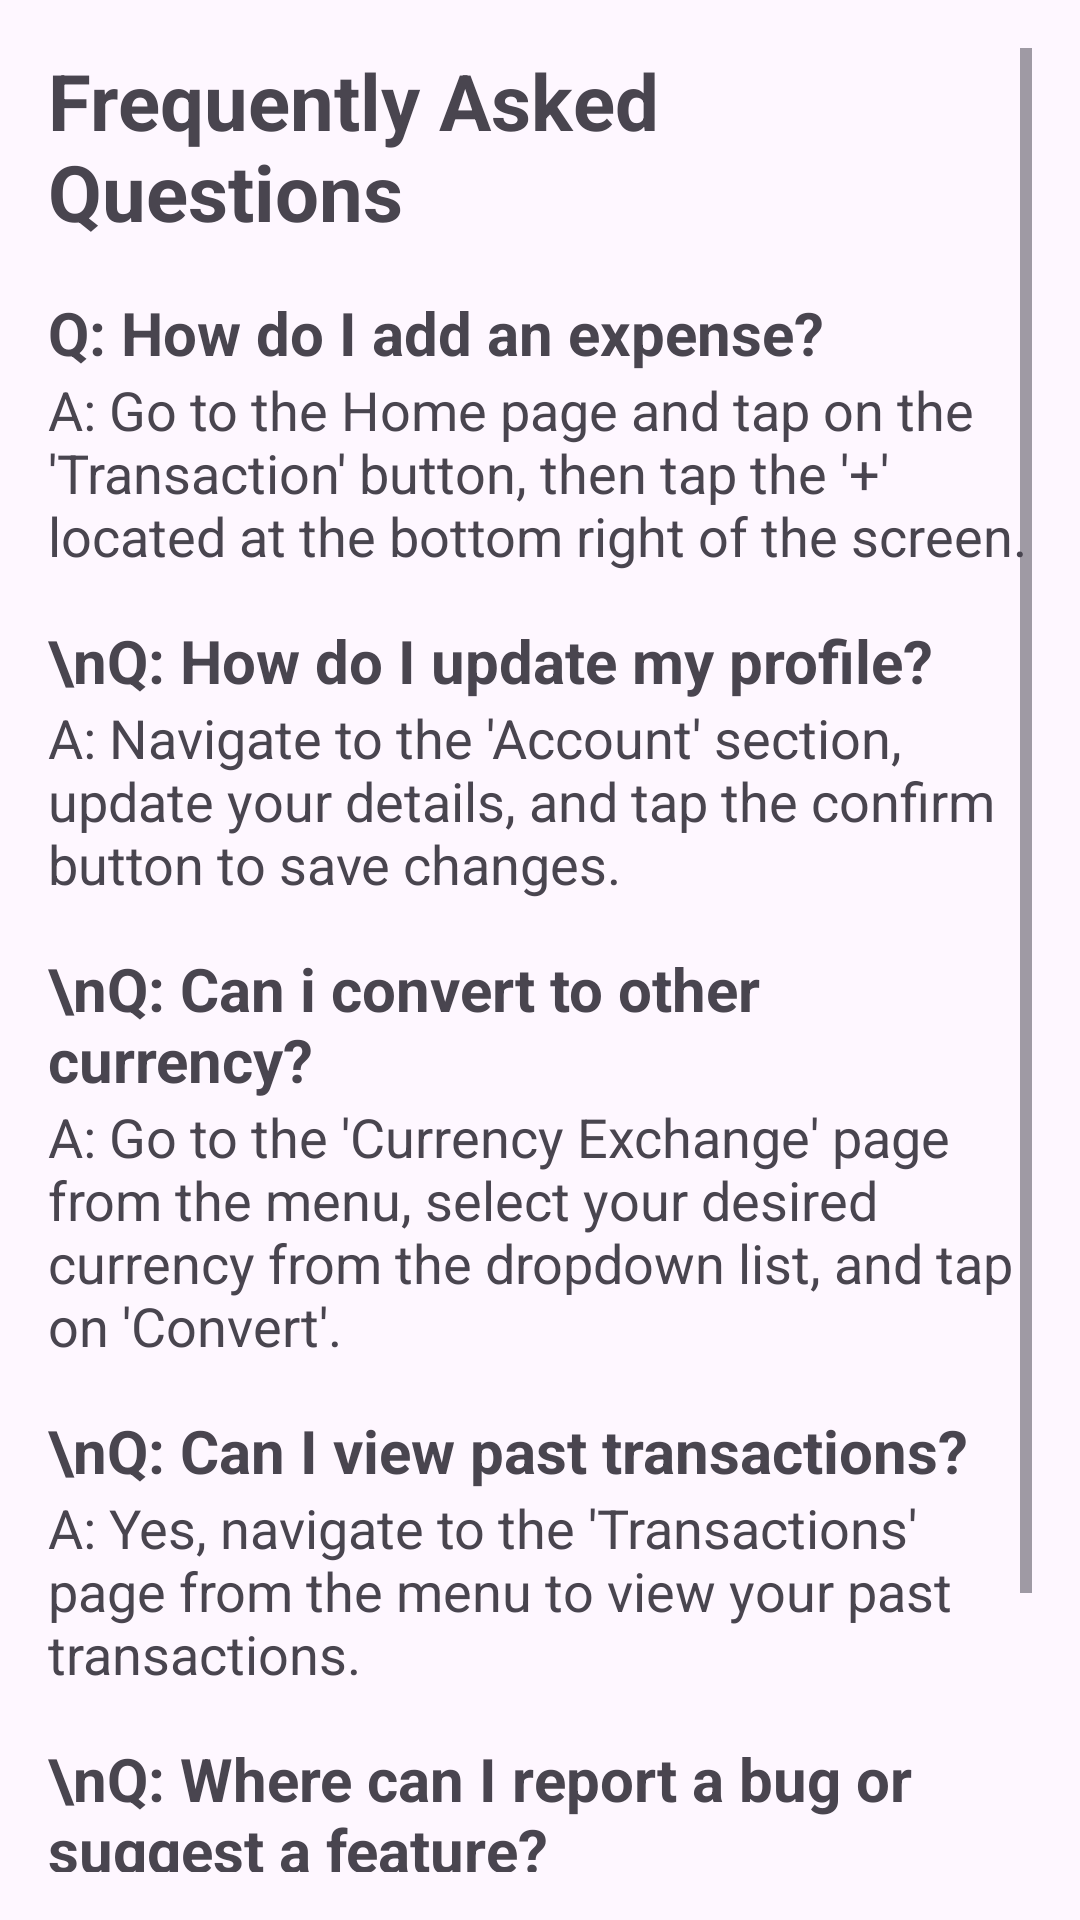

Layout XML and referenced resources for this Android screen:
<!-- AndroidManifest.xml: application theme Theme.MADFinancial -->
<!-- res/layout/activity_help.xml -->
<?xml version="1.0" encoding="utf-8"?>
<ScrollView xmlns:android="http://schemas.android.com/apk/res/android"
    android:layout_width="match_parent"
    android:layout_height="match_parent"
    android:padding="16dp">

    <LinearLayout
        android:layout_width="match_parent"
        android:layout_height="wrap_content"
        android:orientation="vertical">

        
        <TextView
            android:layout_width="wrap_content"
            android:layout_height="wrap_content"
            android:paddingBottom="8dp"
            android:text="Frequently Asked Questions"
            android:textSize="26sp"
            android:textStyle="bold" />

        
        <TextView
            android:layout_width="wrap_content"
            android:layout_height="wrap_content"
            android:paddingTop="8dp"
            android:text="Q: How do I add an expense?"
            android:textSize="20sp"
            android:textStyle="bold" />

        <TextView
            android:layout_width="wrap_content"
            android:layout_height="wrap_content"
            android:paddingBottom="8dp"
            android:text="A: Go to the Home page and tap on the 'Transaction' button, then tap the '+' located at the bottom right of the screen."
            android:textSize="18sp" />

        
        <TextView
            android:layout_width="wrap_content"
            android:layout_height="wrap_content"
            android:paddingTop="8dp"
            android:text="\nQ: How do I update my profile?"
            android:textSize="20sp"
            android:textStyle="bold" />

        <TextView
            android:layout_width="wrap_content"
            android:layout_height="wrap_content"
            android:paddingBottom="8dp"
            android:text="A: Navigate to the 'Account' section, update your details, and tap the confirm button to save changes."
            android:textSize="18sp" />

        
        <TextView
            android:layout_width="wrap_content"
            android:layout_height="wrap_content"
            android:paddingTop="8dp"
            android:text="\nQ: Can i convert to other currency?"
            android:textSize="20sp"
            android:textStyle="bold" />

        <TextView
            android:layout_width="wrap_content"
            android:layout_height="wrap_content"
            android:paddingBottom="8dp"
            android:text="A: Go to the 'Currency Exchange' page from the menu, select your desired currency from the dropdown list, and tap on 'Convert'."
            android:textSize="18sp" />

        
        <TextView
            android:layout_width="wrap_content"
            android:layout_height="wrap_content"
            android:paddingTop="8dp"
            android:text="\nQ: Can I view past transactions?"
            android:textSize="20sp"
            android:textStyle="bold" />

        <TextView
            android:layout_width="wrap_content"
            android:layout_height="wrap_content"
            android:paddingBottom="8dp"
            android:text="A: Yes, navigate to the 'Transactions' page from the menu to view your past transactions."
            android:textSize="18sp" />

        
        <TextView
            android:layout_width="wrap_content"
            android:layout_height="wrap_content"
            android:paddingTop="8dp"
            android:text="\nQ: Where can I report a bug or suggest a feature?"
            android:textSize="20sp"
            android:textStyle="bold" />

        <TextView
            android:layout_width="wrap_content"
            android:layout_height="wrap_content"
            android:paddingBottom="8dp"
            android:text="A: Use the 'Feedback' option available in the menu to share bugs or suggestions directly with us."
            android:textSize="18sp" />

        
        <TextView
            android:layout_width="wrap_content"
            android:layout_height="wrap_content"
            android:paddingTop="16dp"
            android:text="\nIf you are facing any other issues, please contact our customer service at exampleQ&amp;ACS@gmail.com."
            android:textSize="14sp"
            android:textStyle="italic"
            android:textColor="#555555" />
    </LinearLayout>
</ScrollView>
<!-- resources referenced by this layout -->
<resources>
  <style name="Theme.MADFinancial" parent="Base.Theme.MADFinancial" />
  <style name="Base.Theme.MADFinancial" parent="Theme.Material3.DayNight.NoActionBar">
          
          
      </style>
</resources>
